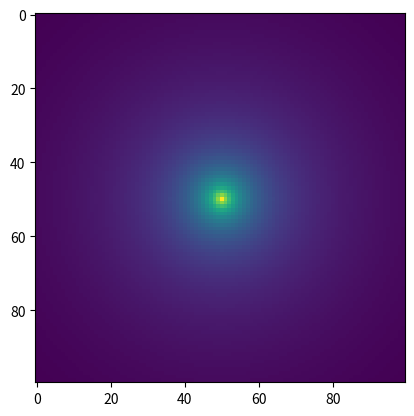
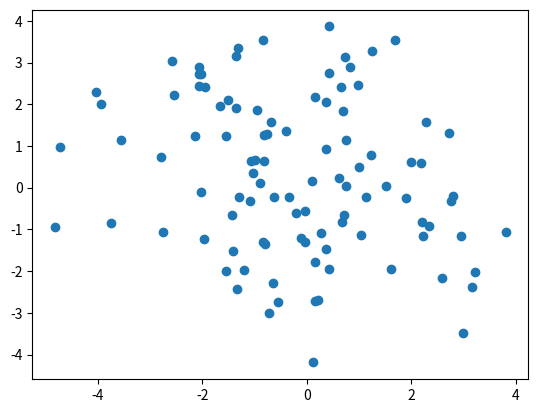

These figures' Python source, in order:
"""Multi-Agent model.

[redacted]
"""
import numpy as np
import numpy.random as rnd
import matplotlib.pyplot as plt


def __randir__():
    di = rnd.rand(2)
    return di/np.linalg.norm(di)


class Agent:
    """Bacterial agent."""
    def __init__(self, pos):
        self.pos = pos
        self.speed = 20
        self.direction = __randir__()
        self.density = 0

    def move(self, dt):
        """Move bacteria."""
        self.pos += self.speed * dt * self.direction

    def update(self, density):
        """Update direction."""
        p = 0.9 if density > self.density else 0.5
        self.density = density
        if rnd.rand() > p:
            self.direction = __randir__()

def __density__(pos, center):
    return 1.0/(1+np.linalg.norm(pos-center))

def __init_bacteria__(N, size):
    posx = rnd.rand(N)*size/2-size/2
    posy = rnd.rand(N)*size/2-size/2
    return [Agent(np.array([px, py])) for (px, py) in zip(posx, posy)]


def __plot__(agents):
    xs = np.zeros(len(agents))
    ys = np.zeros(len(agents))
    for i in range(0, len(agents)):
        xs[i] = agents[i].pos[0]
        ys[i] = agents[i].pos[1]
    plt.scatter(xs, ys)


if __name__ == "__main__":
    __NBACT__ = 100
    __ITER__ = 1
    __SIZE__ = 10
    __DT__ = 0.2
    __CENTER__ = np.array([0, 0])
    N = 100
    DS = __SIZE__*2/N
    FOOD = np.zeros([N, N])
    for i in range(N):
        x = i*DS-__SIZE__
        for j in range(N):
            y = j*DS-__SIZE__
            FOOD[i, j] = __density__([x, y], __CENTER__)
    plt.figure(0)
    plt.imshow(FOOD)
    AGENTS = __init_bacteria__(__NBACT__, __SIZE__)
    for _ in range(0, __ITER__):
        for ag in AGENTS:
            ag.move(__DT__)
            ag.update(__density__(ag.pos, __CENTER__))
        plt.figure(1)
        __plot__(AGENTS)
    plt.show()
